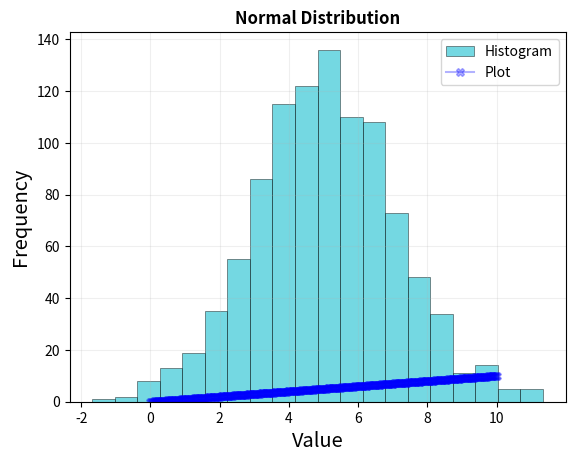

Here is the Python script that generated this plot:
import numpy as np
import matplotlib.pyplot as plt
# import mpld3
# mpld3.enable_notebook()

def h(x):
    x**3
    return x
    
# Generate x values from 0 to 10
x = np.linspace(0, 10, 400)
y = h(x)

# loc - (Mean) where the peak of the bell exists.
# scale - (Standard Deviation) how flat the graph distribution should be.
# size - The shape of the returned array.
data = np.random.normal(loc=5, scale = 2, size=1000)

plt.hist(data, bins=20, color='C9', edgecolor='k', linewidth=0.5, alpha=0.6, label="Histogram")
plt.plot(x,y, label="Plot", color="blue", marker='X', alpha=0.3)
plt.title("Normal Distribution").set_fontweight('bold')
plt.xlabel('Value').set_fontstyle('italic')
plt.xlabel('Value').set_fontsize('x-large')
plt.ylabel('Value').set_fontstyle('italic')
plt.ylabel('Value').set_fontsize('x-large')
plt.legend()
plt.ylabel('Frequency')
plt.grid(True)
plt.grid( alpha=0.2)
plt.show()
plt.figure(figsize=(8,6))
plt.savefig("hist.png")
